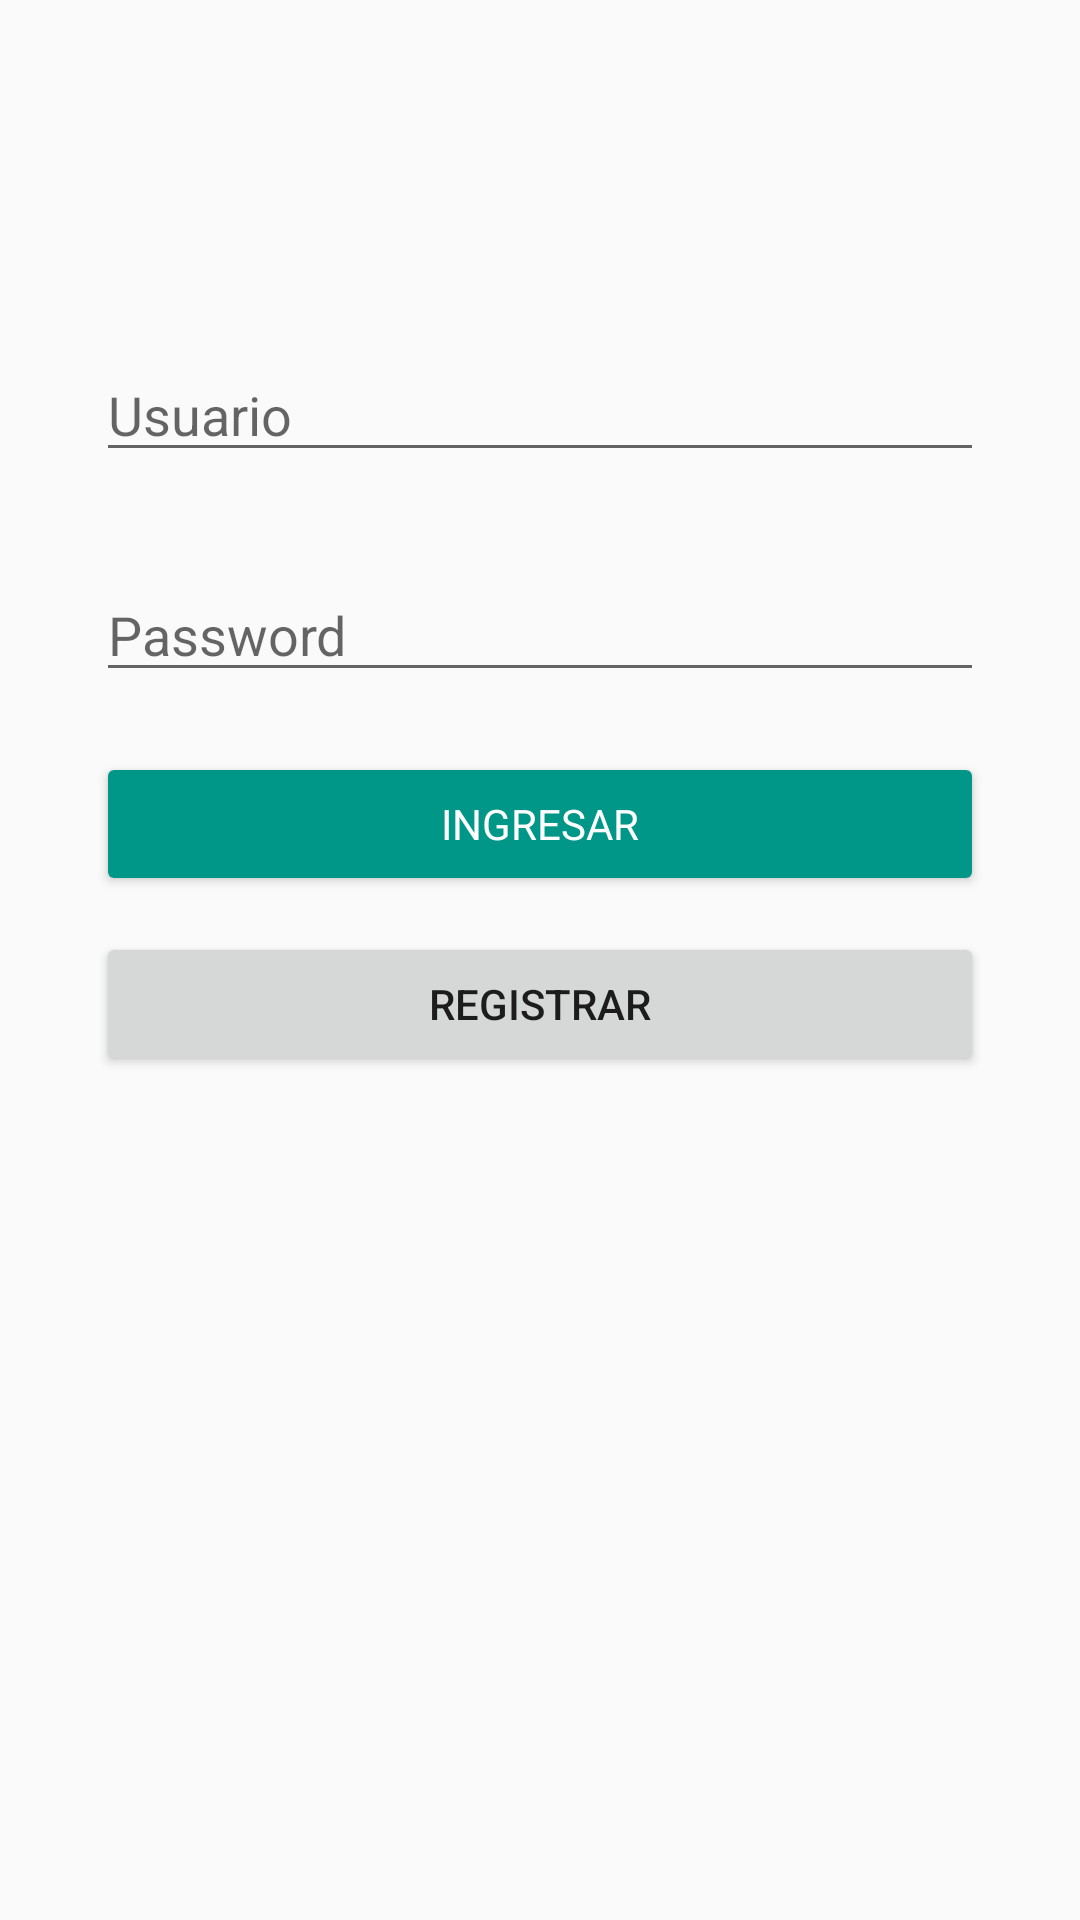

Produce the Android XML layout that renders to this screen, including the resource entries it uses.
<!-- AndroidManifest.xml: application theme Theme.Login -->
<!-- res/layout/activity_main.xml -->
<?xml version="1.0" encoding="utf-8"?>
<androidx.constraintlayout.widget.ConstraintLayout xmlns:android="http://schemas.android.com/apk/res/android"
    xmlns:app="http://schemas.android.com/apk/res-auto"
    xmlns:tools="http://schemas.android.com/tools"
    android:layout_width="match_parent"
    android:layout_height="match_parent"
    tools:context=".MainActivity">

    <ImageView
        android:id="@+id/logoLogin"
        android:layout_width="0dp"
        android:layout_height="wrap_content"
        android:layout_marginTop="52dp"
        app:layout_constraintEnd_toEndOf="parent"
        app:layout_constraintHorizontal_bias="0.0"
        app:layout_constraintStart_toStartOf="parent"
        app:layout_constraintTop_toTopOf="parent"
        tools:srcCompat="@tools:sample/avatars" />

    <EditText
        android:id="@+id/editTextTextPersonName"
        android:layout_width="0dp"
        android:layout_height="wrap_content"
        android:layout_marginStart="32dp"
        android:layout_marginTop="64dp"
        android:layout_marginEnd="32dp"
        android:ems="10"
        android:hint="@string/usuario"
        android:inputType="textPersonName"
        app:layout_constraintEnd_toEndOf="parent"
        app:layout_constraintHorizontal_bias="0.502"
        app:layout_constraintStart_toStartOf="parent"
        app:layout_constraintTop_toBottomOf="@+id/logoLogin" />

    <EditText
        android:id="@+id/editTextTextPersonName2"
        android:layout_width="0dp"
        android:layout_height="wrap_content"
        android:layout_marginStart="32dp"
        android:layout_marginTop="32dp"
        android:layout_marginEnd="32dp"
        android:ems="10"
        android:hint="@string/password"
        android:inputType="textPersonName|textPassword"
        android:maxLength="8"
        app:layout_constraintEnd_toEndOf="parent"
        app:layout_constraintHorizontal_bias="0.502"
        app:layout_constraintStart_toStartOf="parent"
        app:layout_constraintTop_toBottomOf="@+id/editTextTextPersonName" />

    <Button
        android:id="@+id/button_login"
        android:layout_width="0dp"
        android:layout_height="wrap_content"
        android:layout_marginStart="32dp"
        android:layout_marginTop="20dp"
        android:layout_marginEnd="32dp"
        android:backgroundTint="#009688"
        android:text="INGRESAR"
        android:textAppearance="@style/TextAppearance.AppCompat.Body1"
        android:textColor="@color/white"
        app:iconTint="@color/white"
        app:layout_constraintEnd_toEndOf="parent"
        app:layout_constraintHorizontal_bias="0.0"
        app:layout_constraintStart_toStartOf="parent"
        app:layout_constraintTop_toBottomOf="@+id/editTextTextPersonName2" />

    <Button
        android:id="@+id/button2"
        android:layout_width="0dp"
        android:layout_height="wrap_content"
        android:layout_marginStart="32dp"
        android:layout_marginTop="12dp"
        android:layout_marginEnd="32dp"
        android:text="REGISTRAR"
        app:layout_constraintEnd_toEndOf="parent"
        app:layout_constraintHorizontal_bias="0.0"
        app:layout_constraintStart_toStartOf="parent"
        app:layout_constraintTop_toBottomOf="@+id/button_login" />
</androidx.constraintlayout.widget.ConstraintLayout>
<!-- resources referenced by this layout -->
<resources>
  <color name="white">#FFFFFFFF</color>
  <string name="password">Password</string>
  <string name="usuario">Usuario</string>
  <style name="Theme.Login" parent="Theme.Design.Light">
          
          <item name="colorPrimary">@color/colorPrimary</item>
          <item name="colorPrimaryVariant">@color/purple_700</item>
          <item name="colorOnPrimary">@color/white</item>
          
          <item name="colorSecondary">@color/teal_200</item>
          <item name="colorSecondaryVariant">@color/teal_700</item>
          <item name="colorOnSecondary">@color/black</item>
          
          <item name="android:statusBarColor" tools:targetApi="l">?attr/colorPrimaryVariant</item>
          
      </style>
  <color name="colorPrimary">#38A60F</color>
  <color name="purple_700">#FF3700B3</color>
  <color name="teal_200">#FF03DAC5</color>
  <color name="teal_700">#FF018786</color>
  <color name="black">#FF000000</color>
</resources>
